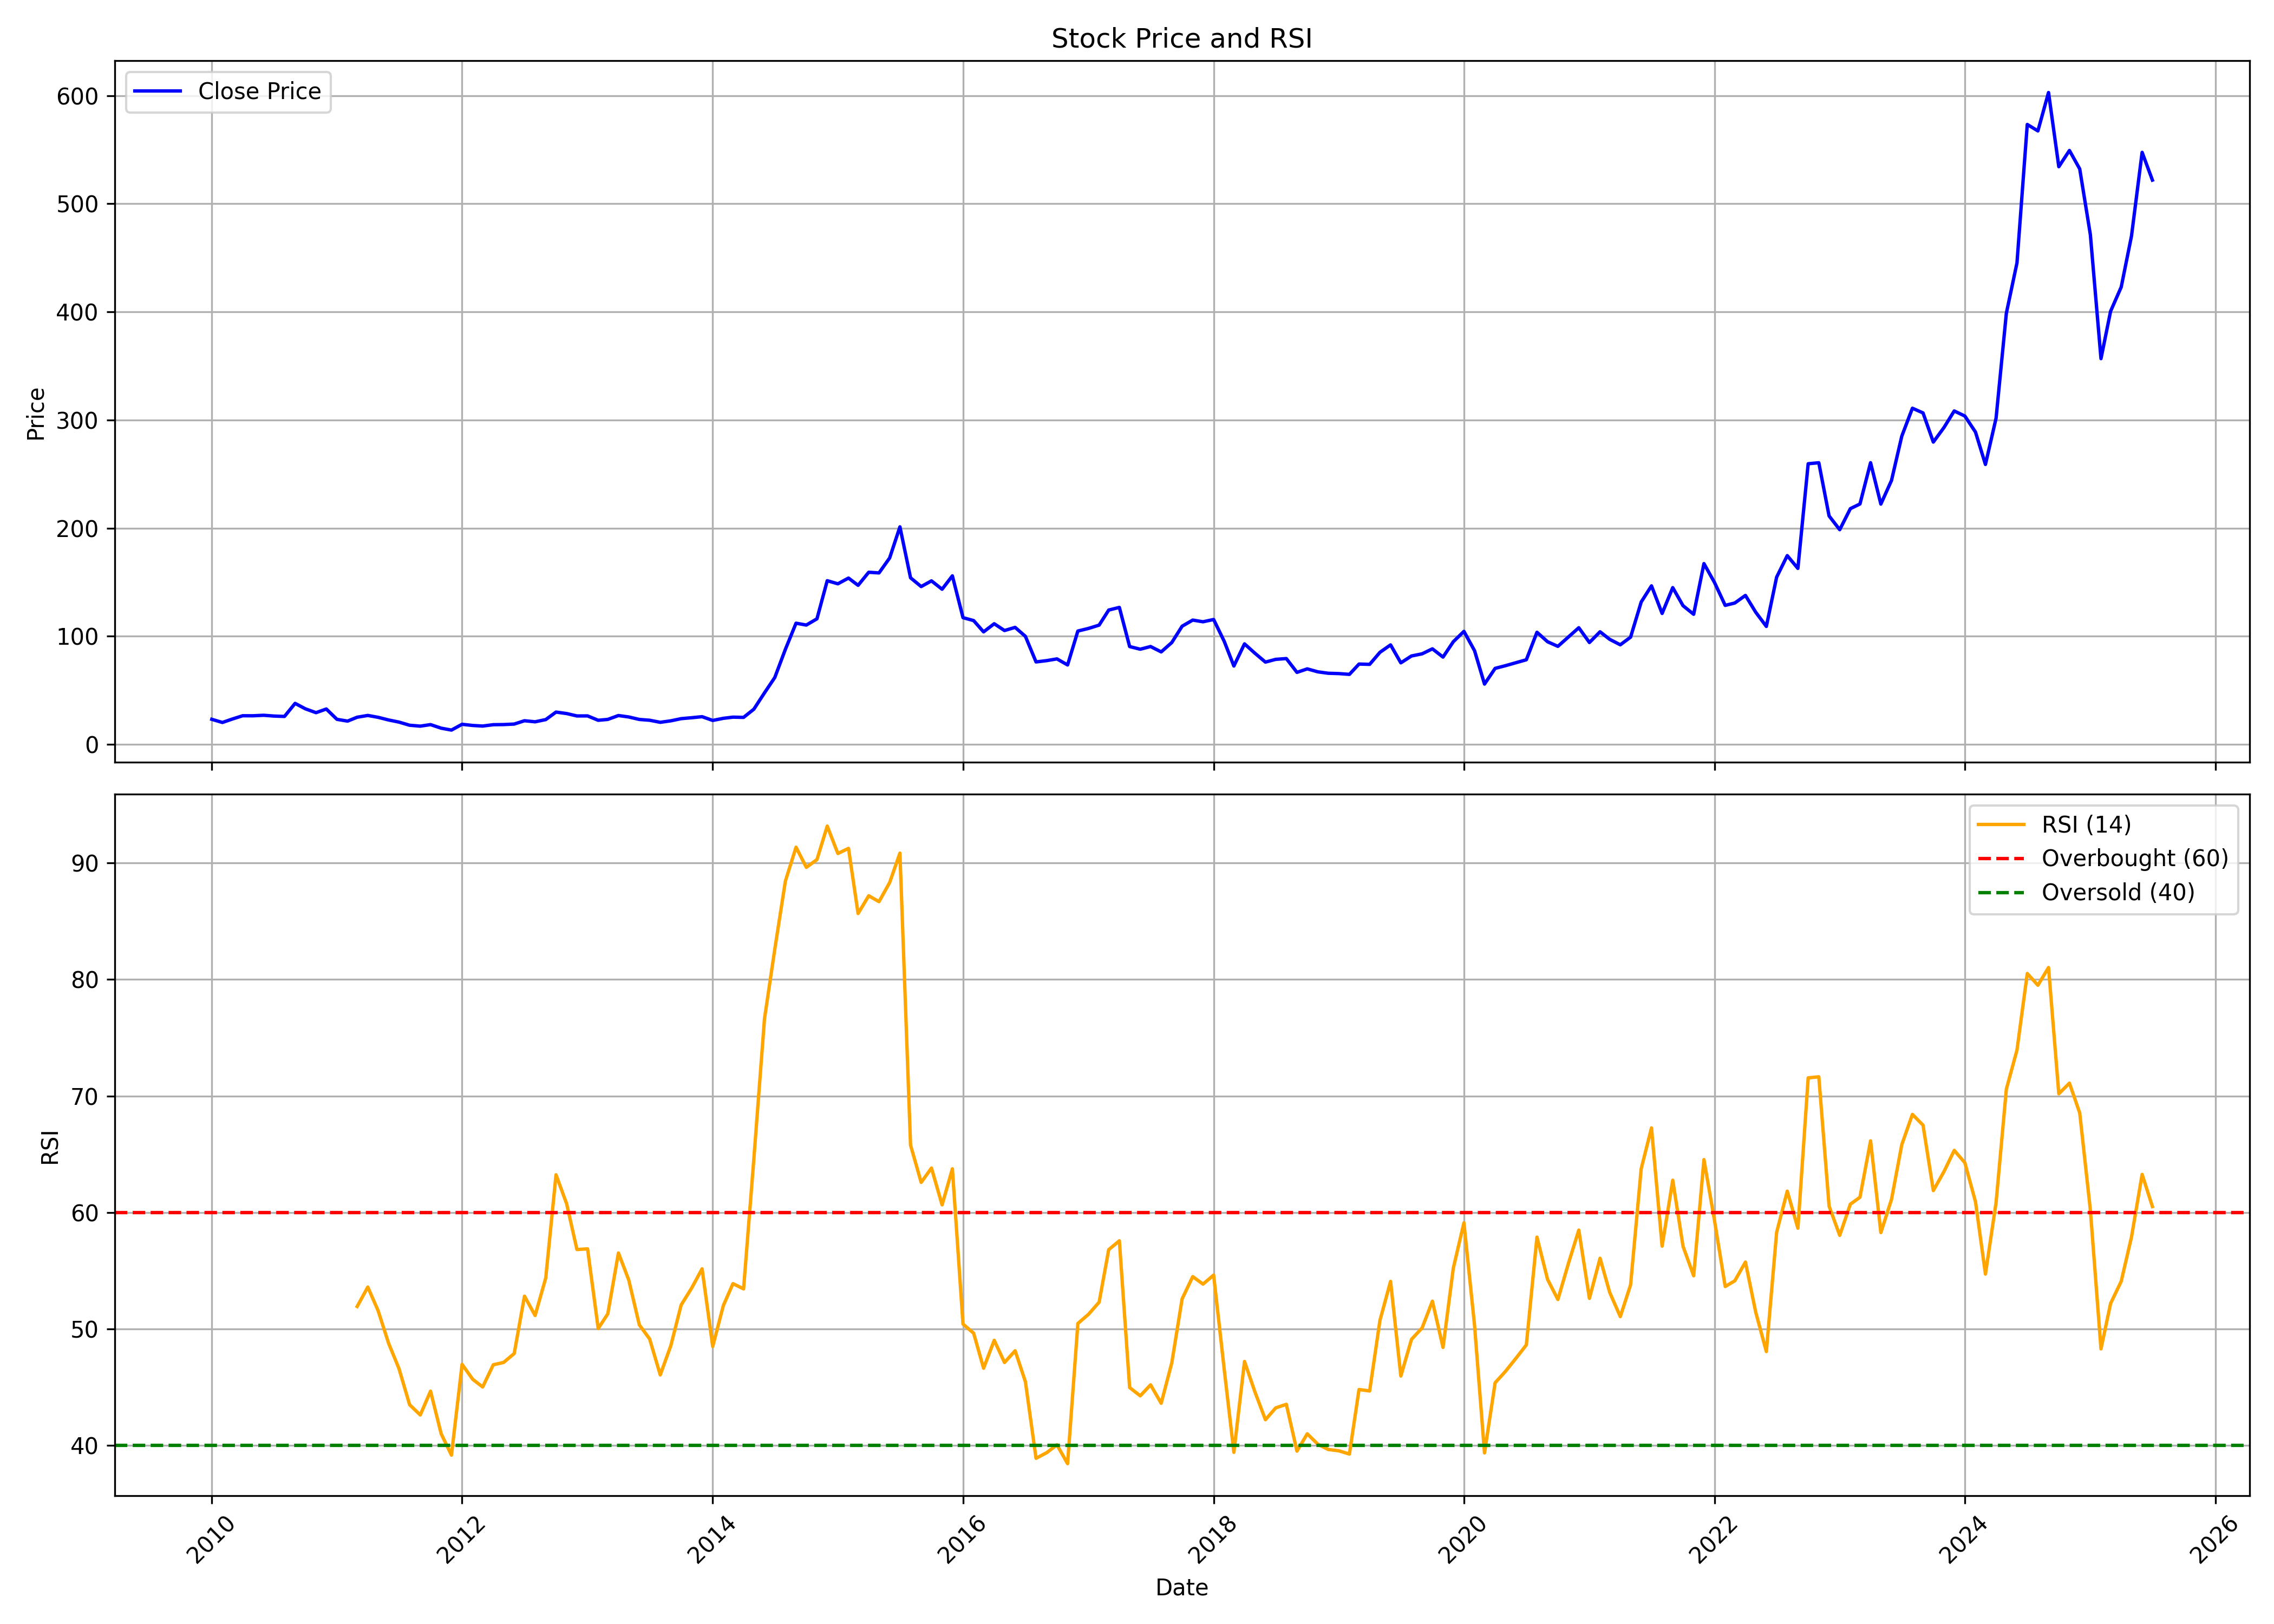

The table this chart was drawn from, first rows:
, date, symbol, open, high, low, close, volume, rsi
0, 2010-01-01, DLINKINDIA, 25.7, 31.29, 21.81, 23.21, 2761179, 
1, 2010-02-01, DLINKINDIA, 22.89, 25.26, 19.68, 20.28, 561183, 
2, 2010-03-01, DLINKINDIA, 20.28, 24.82, 16.31, 23.37, 3982563, 
3, 2010-04-01, DLINKINDIA, 23.37, 29.4, 21.04, 26.51, 2783515, 
4, 2010-05-01, DLINKINDIA, 25.94, 29.24, 24.1, 26.47, 1984479, 
5, 2010-06-01, DLINKINDIA, 25.94, 28.43, 25.3, 26.95, 861725, 
6, 2010-07-01, DLINKINDIA, 26.55, 29.56, 24.5, 26.23, 1196663, 
7, 2010-08-01, DLINKINDIA, 26.83, 28.76, 25.3, 25.86, 1578107, 
8, 2010-09-01, DLINKINDIA, 26.54, 44.32, 26.46, 37.95, 15780609, 
9, 2010-10-01, DLINKINDIA, 38.2, 40.47, 32.74, 32.91, 3721728, 
10, 2010-11-01, DLINKINDIA, 33.07, 36.13, 27.49, 29.35, 1487732, 
11, 2010-12-01, DLINKINDIA, 29.73, 34.89, 24.56, 32.74, 3684012, 
12, 2011-01-01, DLINKINDIA, 32.99, 33.4, 23.03, 23.19, 897075, 
13, 2011-02-01, DLINKINDIA, 23.15, 26.62, 20.09, 21.54, 708184, 
14, 2011-03-01, DLINKINDIA, 21.5, 28.86, 21.5, 25.14, 2945556, 51.94
15, 2011-04-01, DLINKINDIA, 26.46, 33.28, 25.14, 26.79, 3497134, 53.6
16, 2011-05-01, DLINKINDIA, 27.45, 27.7, 23.57, 25.05, 966481, 51.58
17, 2011-06-01, DLINKINDIA, 25.22, 25.38, 20.22, 22.57, 439276, 48.75
18, 2011-07-01, DLINKINDIA, 22.37, 22.9, 19.27, 20.63, 267972, 46.6
19, 2011-08-01, DLINKINDIA, 20.94, 22.16, 15.47, 17.72, 394140, 43.51
20, 2011-09-01, DLINKINDIA, 17.72, 20.57, 16.72, 16.89, 228776, 42.63
21, 2011-10-01, DLINKINDIA, 16.8, 18.77, 16.14, 18.31, 212971, 44.67
22, 2011-11-01, DLINKINDIA, 17.72, 19.77, 13.38, 15.01, 522023, 41.02
23, 2011-12-01, DLINKINDIA, 15.22, 15.8, 12.67, 13.25, 185762, 39.18
24, 2012-01-01, DLINKINDIA, 13.63, 18.6, 12.62, 18.6, 1020153, 46.97
25, 2012-02-01, DLINKINDIA, 19.19, 21.4, 16.93, 17.52, 1202055, 45.69
26, 2012-03-01, DLINKINDIA, 17.31, 20.4, 16.35, 16.97, 774751, 45.03
27, 2012-04-01, DLINKINDIA, 16.72, 19.23, 16.22, 18.23, 379830, 46.94
28, 2012-05-01, DLINKINDIA, 17.81, 22.16, 17.64, 18.35, 1304474, 47.13
29, 2012-06-01, DLINKINDIA, 18.02, 19.56, 17.35, 18.81, 151707, 47.9
30, 2012-07-01, DLINKINDIA, 20.27, 25.8, 19.59, 21.89, 2636357, 52.82
31, 2012-08-01, DLINKINDIA, 21.89, 24.14, 20.52, 20.91, 731860, 51.16
32, 2012-09-01, DLINKINDIA, 20.95, 23.85, 20.65, 22.95, 546320, 54.38
33, 2012-10-01, DLINKINDIA, 22.91, 32.02, 22.91, 29.89, 4688758, 63.24
34, 2012-11-01, DLINKINDIA, 30.02, 32.66, 25.17, 28.53, 1813132, 60.74
35, 2012-12-01, DLINKINDIA, 29.3, 29.64, 24.78, 26.32, 830908, 56.82
36, 2013-01-01, DLINKINDIA, 27.93, 30.1, 24.87, 26.36, 2519981, 56.88
37, 2013-02-01, DLINKINDIA, 26.06, 29.68, 22.06, 22.31, 1667996, 50.05
38, 2013-03-01, DLINKINDIA, 22.14, 27.68, 21.89, 23.12, 1724076, 51.31
39, 2013-04-01, DLINKINDIA, 23.8, 29.47, 22.82, 26.7, 1811045, 56.53
40, 2013-05-01, DLINKINDIA, 26.7, 33.21, 24.78, 25.38, 6011735, 54.22
41, 2013-06-01, DLINKINDIA, 25.55, 27.55, 22.44, 23.08, 839245, 50.36
42, 2013-07-01, DLINKINDIA, 23.86, 27.72, 21.87, 22.34, 1537739, 49.15
43, 2013-08-01, DLINKINDIA, 23.3, 23.86, 19.52, 20.43, 658173, 46.07
44, 2013-09-01, DLINKINDIA, 21.04, 25.34, 20.48, 21.82, 918850, 48.59
45, 2013-10-01, DLINKINDIA, 22.52, 25.08, 21.69, 23.82, 1256749, 52.07
46, 2013-11-01, DLINKINDIA, 23.82, 28.11, 22.39, 24.69, 2030285, 53.54
47, 2013-12-01, DLINKINDIA, 25.34, 26.73, 23.95, 25.64, 1099398, 55.17
48, 2014-01-01, DLINKINDIA, 26.38, 28.59, 21.13, 22.17, 1280797, 48.51
49, 2014-02-01, DLINKINDIA, 22.99, 27.51, 21.26, 24.12, 1974134, 52.02
50, 2014-03-01, DLINKINDIA, 23.86, 25.6, 23.43, 25.21, 913696, 53.9
51, 2014-04-01, DLINKINDIA, 25.64, 28.2, 24.43, 24.99, 1546486, 53.45
52, 2014-05-01, DLINKINDIA, 24.99, 35.14, 24.38, 32.58, 4892804, 64.61
53, 2014-06-01, DLINKINDIA, 33.35, 50.99, 33.17, 47.69, 12813819, 76.62
54, 2014-07-01, DLINKINDIA, 49.41, 67.76, 46.32, 61.85, 2571220, 82.59
55, 2014-08-01, DLINKINDIA, 60.92, 89.11, 59.99, 87.96, 3327002, 88.44
56, 2014-09-01, DLINKINDIA, 89.11, 120.9, 84.34, 112.1, 3428992, 91.34
57, 2014-10-01, DLINKINDIA, 115, 117.5, 104.3, 110.4, 834234, 89.62
58, 2014-11-01, DLINKINDIA, 114.5, 128.8, 111.2, 116.1, 1385479, 90.28
59, 2014-12-01, DLINKINDIA, 115.6, 155.3, 106.8, 151.4, 3673457, 93.16
... 127 more rows
